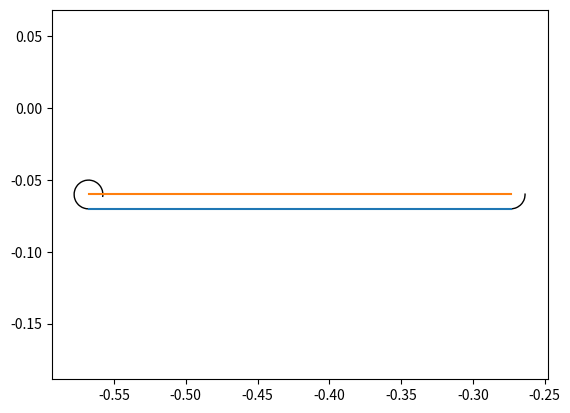

Write the Python code that produced this figure.
import math
import numpy as np
import matplotlib.pyplot as plt
import matplotlib.patches as patches
from math import *
def fxv(x1, x2, y, phi1, phi2):
    first = x1 + y * cos(3 * math.pi / 2 - phi1) - Ax
    second = x2 + y * cos(3 * math.pi / 2 + phi2) - Bx
    third = y + y * sin(3 * math.pi / 2 - phi1) - Ay
    fourth = (phi1 + phi2) * y + (x2 - x1) - C
    fifth = y + y * sin(3 * math.pi / 2 + phi2) - By
    return first, second, third, fourth, fifth
# Ax, Ay, Bx, By, C = (float(input()) for _ in range(5))

Ax = -0.353
Bx = 0.353
Ay = By = 0.3
C = 3*math.pi/8

x1 = -0.5
x2 = 0.5
y = 0.5
phi1 = 1.0
phi2 = -1.0

Fx = [fxv(x1, x2, y, phi1, phi2)]
Xv = np.array(Fx)
Xv0 = np.array([x1, x2, y, phi1, phi2])
for i in range(100):
    Xv = np.array(fxv(x1, x2, y, phi1, phi2))
    a = (Xv - Xv0) / Xv
    if (abs(a) < 1e-9).all():
        print(Xv, a)
        break
    x1 = Xv0[0]
    x2 = Xv0[1]
    y = Xv0[2]
    phi1 = Xv0[3]
    phi2 = Xv0[4]
    Xv0 = Xv
x1 = Xv[0]
x2 = Xv[1]
y = y1 = y2 = Xv[2]
phi1 = Xv[3]
phi2 = Xv[4]
l = x2 - x1
alpha1 = 3*math.pi/2 - phi1
alpha2 = 3*math.pi/2
x01 = [x1, x2]
y01 = [y1, y2]

x02 = [x1, x2]
y02 = [y1+0.01, y2+0.01]

fig, ax = plt.subplots()

# Plot the two lines
ax.plot(x01, y01)
ax.plot(x02, y02)

# Draw circles at the ends of the upper line
# ax.add_patch(plt.Circle((x1, y2+0.0001), radius=0.0001, fill=False, color='black'))
# ax.add_patch(plt.Circle((x2, y2+0.0001), radius=0.0001, fill=False, color='black'))

arc_x = x2
arc_y = y2+0.01
arc_width = 0.02
arc_height = 0.02
arc_theta1 = 270
arc_theta2 = math.degrees(abs(phi2))
arc = patches.Arc((arc_x, arc_y),
                                 arc_width,
                                 arc_height,
                                 theta1=arc_theta1,
                                 theta2=arc_theta2)
ax.add_patch(arc)
arc_x = x1
arc_y = y1+0.01
arc_theta1 = math.degrees(phi1)
arc_theta2 = 270
arc = patches.Arc((arc_x, arc_y),
                                 arc_width,
                                 arc_height,
                                 theta1=arc_theta1,
                                 theta2=arc_theta2)
ax.add_patch(arc)
ax.set_xlim(0, 5)
ax.set_ylim(0, 5)
plt.axis('equal')
plt.show()
